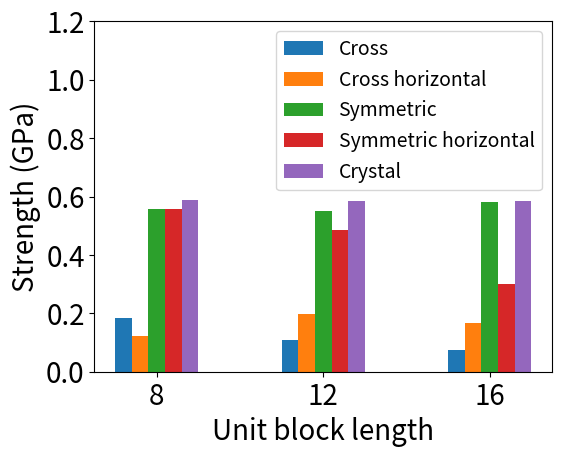

Here is the Python script that generated this plot: (Note: this script raises an exception after producing the figure.)
import matplotlib.pyplot as plt
import numpy
import sys

current_path=sys.path[0]+"/"

try:
    image_file_extension = sys.argv[1]
except:
    image_file_extension = 'png'

chart_title = ''
chart_xlabel = 'Unit block length'
chart_ylabel = 'Strength (GPa)'

x1 = numpy.arange(3)
x1ticks = ('8','12','16')

legend_array = ('Cross', 'Cross horizontal', 'Symmetric', 'Symmetric horizontal','Crystal')

y1 = numpy.array((185,108, 75))*0.001
y2 = numpy.array((123,197,166))*0.001
y3 = numpy.array((556,552,582))*0.001
y4 = numpy.array((557,487,302))*0.001

y5 = numpy.array((588,585,586))*0.001

plot_box_position = plt.gca().get_position()
x_axis_offset = 0.06
y_axis_offset = 0.04
plt.gca().set_position((plot_box_position.x0+x_axis_offset,plot_box_position.y0+y_axis_offset,plot_box_position.width-x_axis_offset,plot_box_position.height-y_axis_offset))

plt.xticks(x1, x1ticks)
plt.ylim(0.0, 1.2)

plt.bar(x1-0.2, y1, width=0.1)
plt.bar(x1-0.1, y2, width=0.1)
plt.bar(x1+0.0, y3, width=0.1)
plt.bar(x1+0.1, y4, width=0.1)
plt.bar(x1+0.2, y5, width=0.1)

#plt.title(chart_title, fontsize=20)
plt.legend(legend_array, fontsize=14)

plt.tick_params(labelsize=20)
plt.xlabel(chart_xlabel, fontsize=20)
plt.ylabel(chart_ylabel, fontsize=20)

plt.savefig(current_path+'strength.'+image_file_extension)
